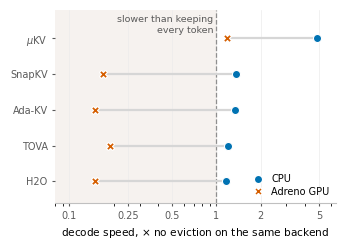

Reproduce this figure in Python.
#!/usr/bin/env python3
"""The same policies, the same phone, the two backends.

Job: show that a published policy's sign flips between CPU and GPU. Form is a
paired dot plot (dumbbell) because every entity has exactly two values and the
reader's question is about the gap between them, not the absolute level.
x is a ratio spanning 40x, so it is logarithmic; the 1.0 rule is the anchor.

CPU: /tmp/nat_cpu, vanilla 5.02 tok/s. GPU ratios are medians over runs against the same session's no-eviction arm (24.30 August, 25.61 September).
Llama-3.2-1B, 9737-token prompt, 4096 generated, ctx 16384.
"""
import matplotlib
matplotlib.use('Agg')
import matplotlib.pyplot as plt

CPU, GPU, REF, INK, MUTED = '#0072B2', '#D55E00', '#8f8f8f', '#1a1a1a', '#5a5a5a'
plt.rcParams.update({'font.family': 'DejaVu Sans', 'font.size': 7.6})

#  policy      cpu tok/s  gpu ratio (median over runs of tok/s against the same session's no-eviction arm)
R = [('$\\mu$KV', 24.21, 1.19),
     ('SnapKV',    6.78,  0.17),
     ('Ada-KV',    6.70,  0.15),
     ('TOVA',      5.99,  0.19),
     ('H2O',       5.84,  0.15)]
CPU_BASE, GPU_BASE = 5.02, 24.68

fig, ax = plt.subplots(figsize=(3.33, 2.35), dpi=200)
ax.axvspan(0.08, 1.0, color='#f6f2ef', zorder=0)
ax.axvline(1.0, color=REF, lw=0.9, ls='--', zorder=1)

for i, (lab, c, g) in enumerate(R):
    y = len(R) - 1 - i
    xc, xg = c / CPU_BASE, g
    ax.plot([xg, xc], [y, y], color='#d6d6d6', lw=1.6, zorder=2, solid_capstyle='round')
    ax.scatter([xg], [y], s=34, marker='X', color=GPU, edgecolor='white', lw=0.8, zorder=4)
    ax.scatter([xc], [y], s=34, marker='o', color=CPU, edgecolor='white', lw=0.8, zorder=4)

ax.set_yticks(range(len(R))); ax.set_yticklabels([r[0] for r in R][::-1], fontsize=7.4)
ax.set_xscale('log')
ax.set_xticks([0.1, 0.25, 0.5, 1, 2, 5])
ax.set_xticklabels(['0.1', '0.25', '0.5', '1', '2', '5'])
ax.set_xlim(0.08, 6.5); ax.set_ylim(-0.6, len(R) - 0.2)
ax.set_xlabel('decode speed, $\\times$ no eviction on the same backend')
ax.text(0.95, len(R) - 0.35, 'slower than keeping\nevery token', fontsize=6.8, color=MUTED,
        ha='right', va='top', linespacing=1.25)

ax.grid(axis='x', color='#ececec', lw=0.5); ax.set_axisbelow(True)
for s in ('top', 'right', 'left'): ax.spines[s].set_visible(False)
ax.spines['bottom'].set_color('#c0c0c0')
ax.tick_params(colors=MUTED, labelsize=7.0, length=2)

h = [plt.Line2D([], [], marker='o', ls='', color=CPU, markeredgecolor='white', label='CPU'),
     plt.Line2D([], [], marker='X', ls='', color=GPU, markeredgecolor='white', label='Adreno GPU')]
ax.legend(handles=h, loc='lower right', frameon=False, fontsize=7.0,
          handletextpad=0.35, borderpad=0.15, labelspacing=0.25)
fig.tight_layout(pad=0.35)
fig.savefig('fig_backend_inversion.pdf'); fig.savefig('fig_backend_inversion.png', dpi=200)
print('wrote fig_backend_inversion')
